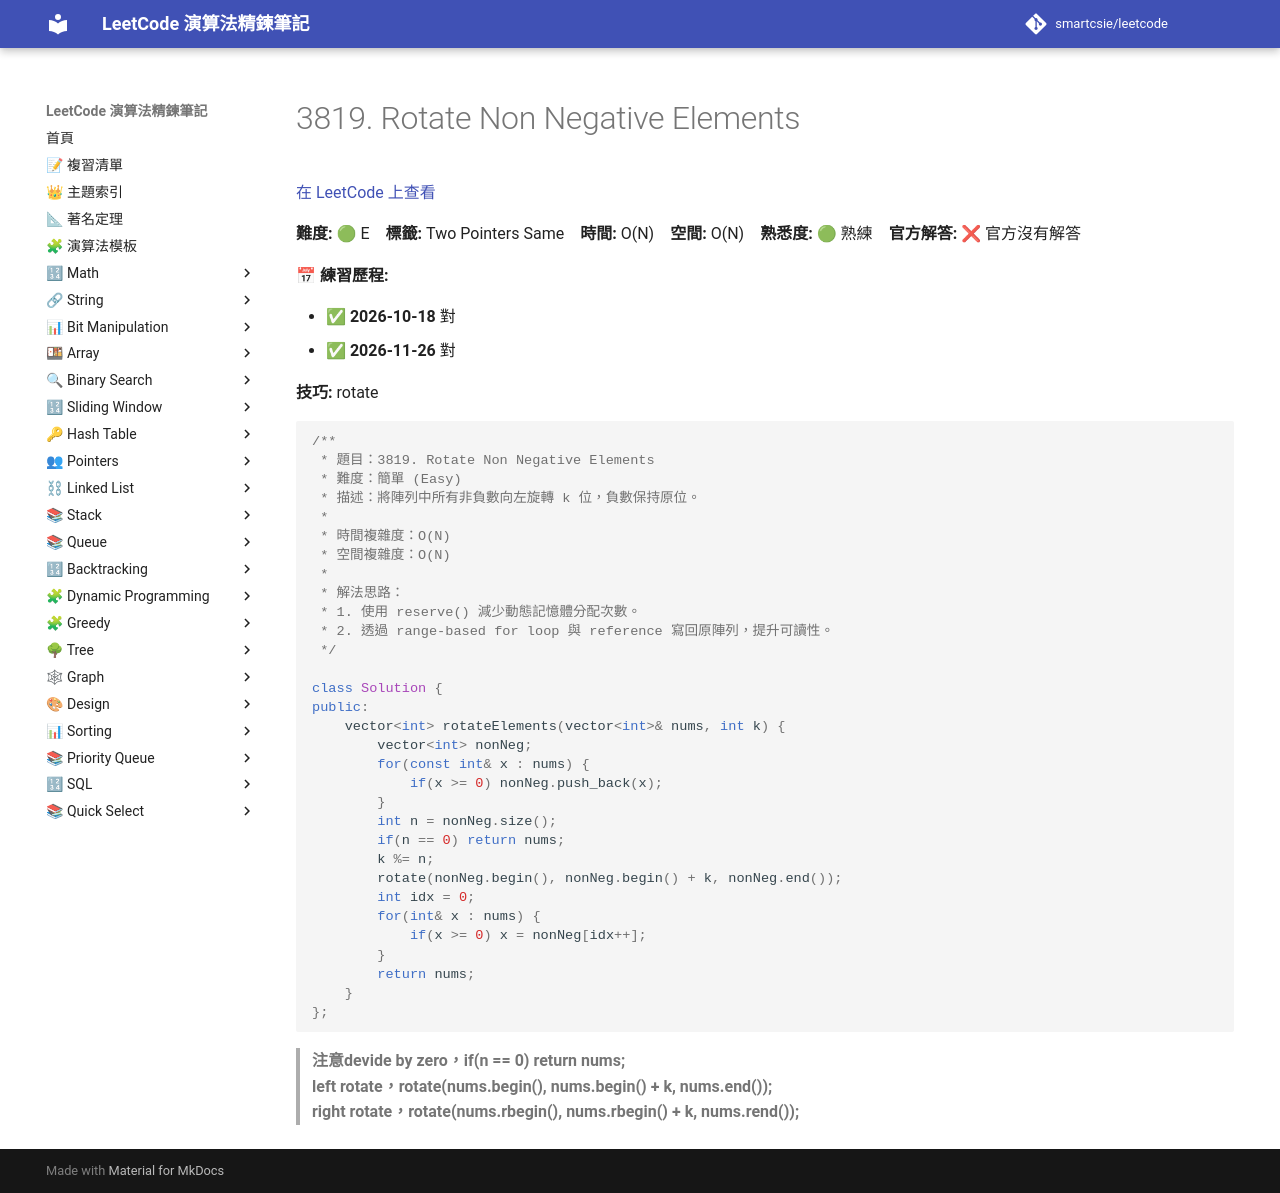

repository: smartcsie/leetcode · page: problems/3819/index.html · generator: mkdocs

# 3819. Rotate Non Negative Elements

[在 LeetCode 上查看](https://leetcode.com/problems/rotate-non-negative-elements/)

**難度:** 🟢 E　**標籤:** Two Pointers Same　**時間:** O(N)　**空間:** O(N)　**熟悉度:** 🟢 熟練　**官方解答:** ❌ 官方沒有解答

**📅 練習歷程:**

- ✅ **2026-10-18** 對
- ✅ **2026-11-26** 對

**技巧:** rotate

```cpp
/**
 * 題目：3819. Rotate Non Negative Elements
 * 難度：簡單 (Easy)
 * 描述：將陣列中所有非負數向左旋轉 k 位，負數保持原位。
 *
 * 時間複雜度：O(N)
 * 空間複雜度：O(N)
 *
 * 解法思路：
 * 1. 使用 reserve() 減少動態記憶體分配次數。
 * 2. 透過 range-based for loop 與 reference 寫回原陣列，提升可讀性。
 */

class Solution {
public:
    vector<int> rotateElements(vector<int>& nums, int k) {
        vector<int> nonNeg;
        for(const int& x : nums) {
            if(x >= 0) nonNeg.push_back(x);
        }
        int n = nonNeg.size();
        if(n == 0) return nums;
        k %= n;
        rotate(nonNeg.begin(), nonNeg.begin() + k, nonNeg.end());
        int idx = 0;
        for(int& x : nums) {
            if(x >= 0) x = nonNeg[idx++];
        }
        return nums;
    }
};
```

> **注意devide by zero，if(n == 0) return nums;**<br>
> **left rotate，rotate(nums.begin(), nums.begin() + k, nums.end());**<br>
> **right rotate，rotate(nums.rbegin(), nums.rbegin() + k, nums.rend());**<br>
